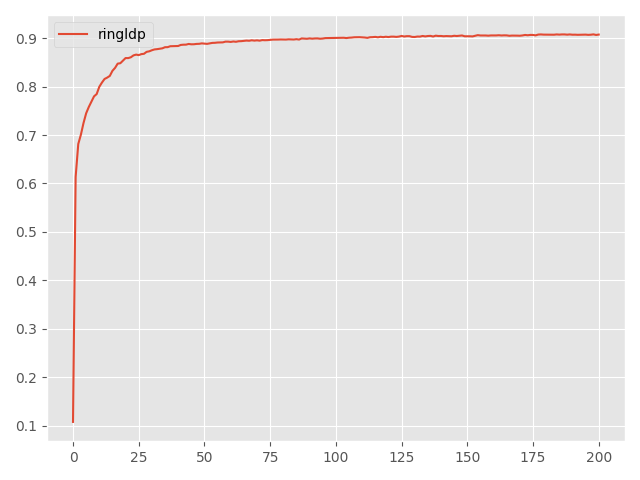

The data file committed next to this chart (first rows):
Step, topology, method, lr, clip, sigma, sigma-cor, epsilon, accuracy
0, ring, ldp, 5, 0.1, 0.0007375, 0, 10, 0.1076
5, ring, ldp, 5, 0.1, 0.0007375, 0, 10, 0.6135
10, ring, ldp, 5, 0.1, 0.0007375, 0, 10, 0.6816
15, ring, ldp, 5, 0.1, 0.0007375, 0, 10, 0.7009
20, ring, ldp, 5, 0.1, 0.0007375, 0, 10, 0.725
25, ring, ldp, 5, 0.1, 0.0007375, 0, 10, 0.745
30, ring, ldp, 5, 0.1, 0.0007375, 0, 10, 0.758
35, ring, ldp, 5, 0.1, 0.0007375, 0, 10, 0.7689
40, ring, ldp, 5, 0.1, 0.0007375, 0, 10, 0.78
45, ring, ldp, 5, 0.1, 0.0007375, 0, 10, 0.7847
50, ring, ldp, 5, 0.1, 0.0007375, 0, 10, 0.7997
55, ring, ldp, 5, 0.1, 0.0007375, 0, 10, 0.8084
60, ring, ldp, 5, 0.1, 0.0007375, 0, 10, 0.8159
65, ring, ldp, 5, 0.1, 0.0007375, 0, 10, 0.8187
70, ring, ldp, 5, 0.1, 0.0007375, 0, 10, 0.8222
75, ring, ldp, 5, 0.1, 0.0007375, 0, 10, 0.8327
80, ring, ldp, 5, 0.1, 0.0007375, 0, 10, 0.8388
85, ring, ldp, 5, 0.1, 0.0007375, 0, 10, 0.8476
90, ring, ldp, 5, 0.1, 0.0007375, 0, 10, 0.8484
95, ring, ldp, 5, 0.1, 0.0007375, 0, 10, 0.8539
100, ring, ldp, 5, 0.1, 0.0007375, 0, 10, 0.8591
105, ring, ldp, 5, 0.1, 0.0007375, 0, 10, 0.859
110, ring, ldp, 5, 0.1, 0.0007375, 0, 10, 0.8607
115, ring, ldp, 5, 0.1, 0.0007375, 0, 10, 0.8646
120, ring, ldp, 5, 0.1, 0.0007375, 0, 10, 0.8662
125, ring, ldp, 5, 0.1, 0.0007375, 0, 10, 0.8652
130, ring, ldp, 5, 0.1, 0.0007375, 0, 10, 0.8672
135, ring, ldp, 5, 0.1, 0.0007375, 0, 10, 0.8679
140, ring, ldp, 5, 0.1, 0.0007375, 0, 10, 0.8719
145, ring, ldp, 5, 0.1, 0.0007375, 0, 10, 0.873
150, ring, ldp, 5, 0.1, 0.0007375, 0, 10, 0.8752
155, ring, ldp, 5, 0.1, 0.0007375, 0, 10, 0.8769
160, ring, ldp, 5, 0.1, 0.0007375, 0, 10, 0.8775
165, ring, ldp, 5, 0.1, 0.0007375, 0, 10, 0.8784
170, ring, ldp, 5, 0.1, 0.0007375, 0, 10, 0.8792
175, ring, ldp, 5, 0.1, 0.0007375, 0, 10, 0.8815
180, ring, ldp, 5, 0.1, 0.0007375, 0, 10, 0.8816
185, ring, ldp, 5, 0.1, 0.0007375, 0, 10, 0.8835
190, ring, ldp, 5, 0.1, 0.0007375, 0, 10, 0.8836
195, ring, ldp, 5, 0.1, 0.0007375, 0, 10, 0.8836
200, ring, ldp, 5, 0.1, 0.0007375, 0, 10, 0.884
205, ring, ldp, 5, 0.1, 0.0007375, 0, 10, 0.8862
210, ring, ldp, 5, 0.1, 0.0007375, 0, 10, 0.8867
215, ring, ldp, 5, 0.1, 0.0007375, 0, 10, 0.8868
220, ring, ldp, 5, 0.1, 0.0007375, 0, 10, 0.8882
225, ring, ldp, 5, 0.1, 0.0007375, 0, 10, 0.8875
230, ring, ldp, 5, 0.1, 0.0007375, 0, 10, 0.8876
235, ring, ldp, 5, 0.1, 0.0007375, 0, 10, 0.8883
240, ring, ldp, 5, 0.1, 0.0007375, 0, 10, 0.8885
245, ring, ldp, 5, 0.1, 0.0007375, 0, 10, 0.8894
250, ring, ldp, 5, 0.1, 0.0007375, 0, 10, 0.889
255, ring, ldp, 5, 0.1, 0.0007375, 0, 10, 0.8884
260, ring, ldp, 5, 0.1, 0.0007375, 0, 10, 0.8894
265, ring, ldp, 5, 0.1, 0.0007375, 0, 10, 0.8904
270, ring, ldp, 5, 0.1, 0.0007375, 0, 10, 0.8906
275, ring, ldp, 5, 0.1, 0.0007375, 0, 10, 0.8912
280, ring, ldp, 5, 0.1, 0.0007375, 0, 10, 0.8913
285, ring, ldp, 5, 0.1, 0.0007375, 0, 10, 0.8915
290, ring, ldp, 5, 0.1, 0.0007375, 0, 10, 0.893
295, ring, ldp, 5, 0.1, 0.0007375, 0, 10, 0.893
... 141 more rows
